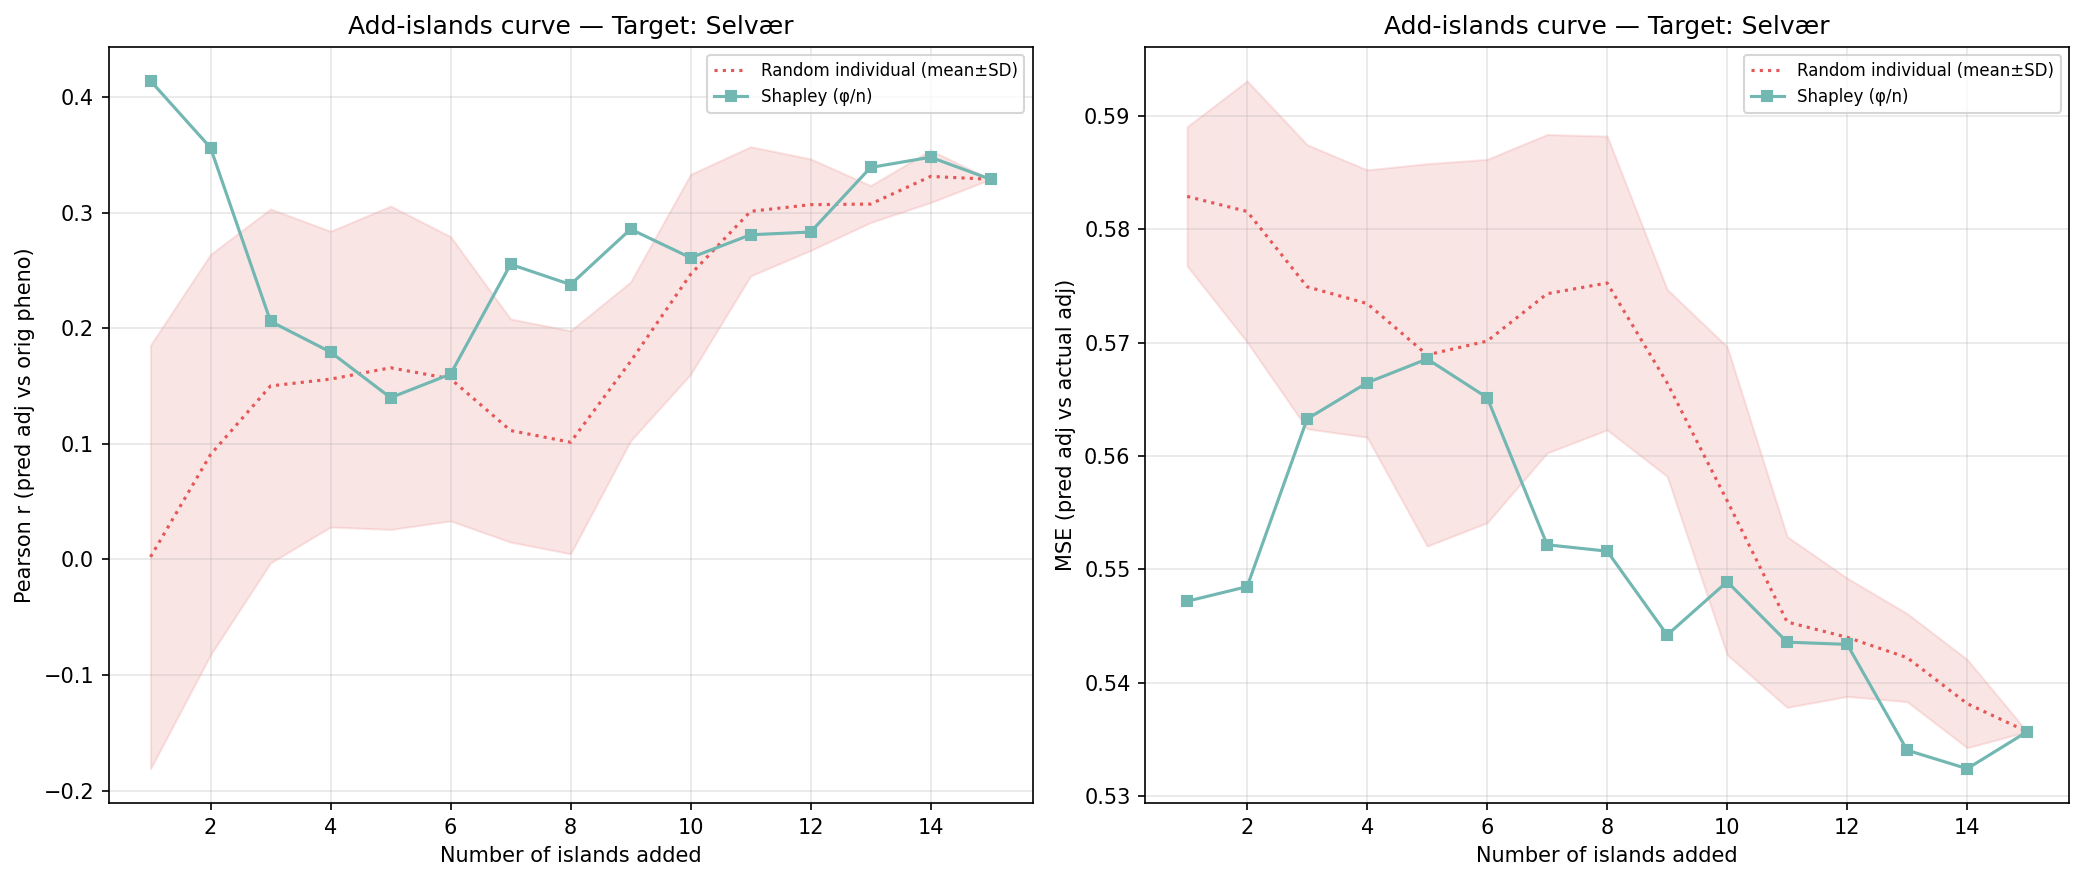

Values plotted in this chart, from the file beside it:
n_islands, n_individuals, corr_eval, mse_adj, method, order_seed, target_island
1, 92, 0.414, 0.5472, shapley_mean, -1, 3
2, 244, 0.3562, 0.5485, shapley_mean, -1, 3
3, 592, 0.2059, 0.5633, shapley_mean, -1, 3
4, 709, 0.1794, 0.5665, shapley_mean, -1, 3
5, 1105, 0.1399, 0.5686, shapley_mean, -1, 3
6, 1268, 0.1603, 0.5652, shapley_mean, -1, 3
7, 1554, 0.2553, 0.5522, shapley_mean, -1, 3
8, 1811, 0.2378, 0.5516, shapley_mean, -1, 3
9, 2394, 0.2857, 0.5442, shapley_mean, -1, 3
10, 3457, 0.261, 0.5489, shapley_mean, -1, 3
11, 4040, 0.2809, 0.5436, shapley_mean, -1, 3
12, 4213, 0.2832, 0.5434, shapley_mean, -1, 3
13, 4768, 0.3391, 0.5341, shapley_mean, -1, 3
14, 4970, 0.348, 0.5324, shapley_mean, -1, 3
15, 5456, 0.3289, 0.5357, shapley_mean, -1, 3
1, 92, -0.04933, 0.5843, random_individual, 0, 3
2, 244, 0.09998, 0.5782, random_individual, 0, 3
3, 592, 0.2271, 0.5633, random_individual, 0, 3
4, 709, 0.3002, 0.5572, random_individual, 0, 3
5, 1105, 0.3289, 0.5463, random_individual, 0, 3
6, 1268, 0.3151, 0.5468, random_individual, 0, 3
7, 1554, 0.255, 0.5535, random_individual, 0, 3
8, 1811, 0.2088, 0.5588, random_individual, 0, 3
9, 2394, 0.2134, 0.5569, random_individual, 0, 3
10, 3457, 0.282, 0.5497, random_individual, 0, 3
11, 4040, 0.3013, 0.5458, random_individual, 0, 3
12, 4213, 0.328, 0.543, random_individual, 0, 3
13, 4768, 0.2919, 0.5474, random_individual, 0, 3
14, 4970, 0.3128, 0.5425, random_individual, 0, 3
15, 5456, 0.3289, 0.5357, random_individual, 0, 3
1, 92, -0.1422, 0.5867, random_individual, 1, 3
2, 244, 0.1665, 0.58, random_individual, 1, 3
3, 592, 0.225, 0.5722, random_individual, 1, 3
4, 709, 0.1498, 0.5728, random_individual, 1, 3
5, 1105, 0.1213, 0.5717, random_individual, 1, 3
6, 1268, 0.1208, 0.5744, random_individual, 1, 3
7, 1554, 0.0858, 0.5811, random_individual, 1, 3
8, 1811, 0.1613, 0.5705, random_individual, 1, 3
9, 2394, 0.139, 0.573, random_individual, 1, 3
10, 3457, 0.2285, 0.5571, random_individual, 1, 3
11, 4040, 0.3063, 0.5454, random_individual, 1, 3
12, 4213, 0.309, 0.5442, random_individual, 1, 3
13, 4768, 0.293, 0.5426, random_individual, 1, 3
14, 4970, 0.3035, 0.5421, random_individual, 1, 3
15, 5456, 0.3289, 0.5357, random_individual, 1, 3
1, 92, 0.2632, 0.5742, random_individual, 2, 3
2, 244, 0.1285, 0.5801, random_individual, 2, 3
3, 592, 0.2794, 0.5713, random_individual, 2, 3
4, 709, 0.2527, 0.5738, random_individual, 2, 3
5, 1105, 0.2249, 0.5713, random_individual, 2, 3
6, 1268, 0.1928, 0.574, random_individual, 2, 3
7, 1554, 0.08344, 0.58, random_individual, 2, 3
8, 1811, 0.04613, 0.5831, random_individual, 2, 3
9, 2394, 0.2366, 0.5627, random_individual, 2, 3
10, 3457, 0.3354, 0.5397, random_individual, 2, 3
11, 4040, 0.3143, 0.5386, random_individual, 2, 3
12, 4213, 0.3089, 0.5389, random_individual, 2, 3
13, 4768, 0.3084, 0.5401, random_individual, 2, 3
14, 4970, 0.3394, 0.5339, random_individual, 2, 3
15, 5456, 0.3289, 0.5357, random_individual, 2, 3
... 30 more rows
